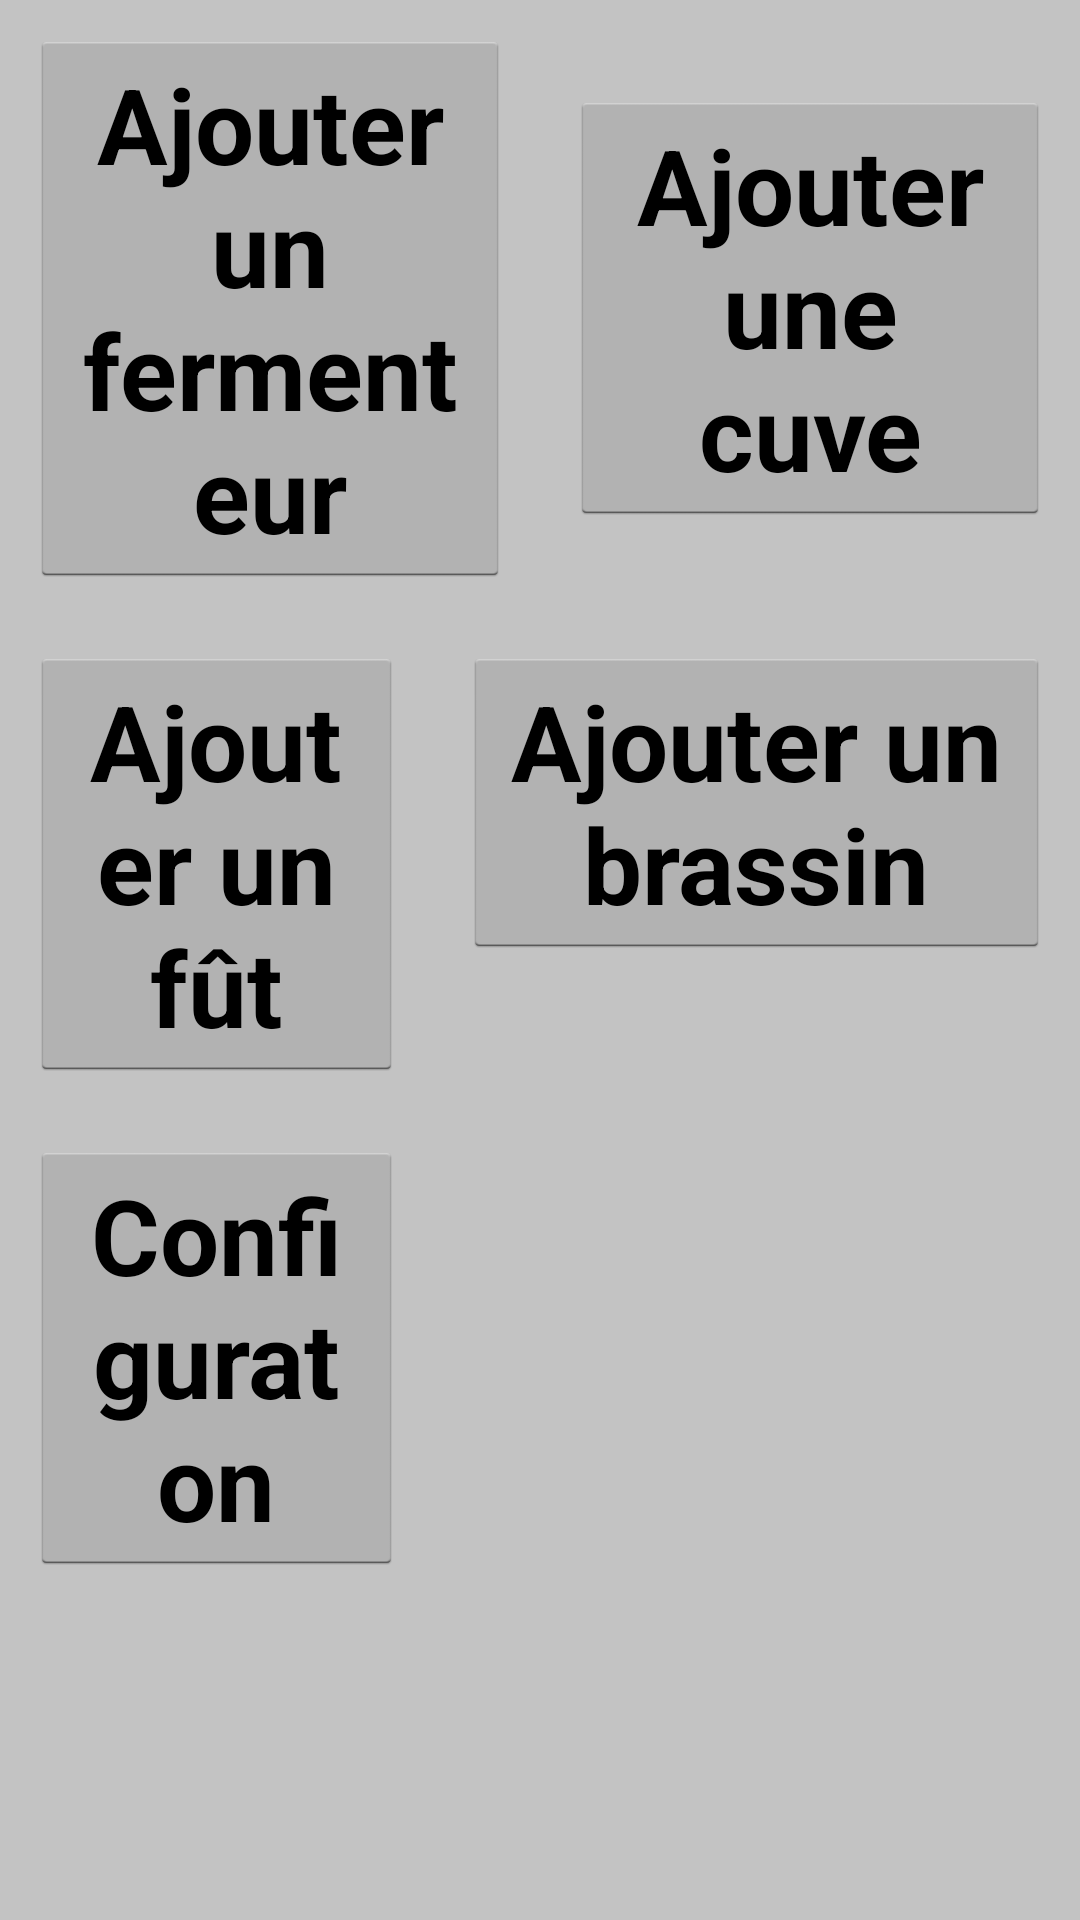

Write the Android layout XML for this screen, with the resource values it uses.
<!-- AndroidManifest.xml: application theme theme -->
<!-- res/layout/activity_configuration.xml -->
<?xml version="1.0" encoding="utf-8"?>
<TableLayout xmlns:android="http://schemas.android.com/apk/res/android"
    android:layout_width="match_parent" android:layout_height="match_parent"
    android:background="@color/gris">

    <TableRow
        android:layout_width="match_parent"
        android:layout_height="match_parent"
        android:layout_gravity="center"
        android:baselineAligned="false">

        <Button
            android:layout_width="0dp"
            android:layout_height="wrap_content"
            android:text="Ajouter un fermenteur"
            android:id="@+id/btnFermenteur"
            android:layout_weight="1"
            android:layout_gravity="center"
            android:gravity="center"
            android:layout_margin="10dp"
            android:textAllCaps="false"
            android:textSize="35dp"
            android:textStyle="bold" />

        <Button
            android:layout_width="0dp"
            android:layout_height="wrap_content"
            android:text="Ajouter une cuve"
            android:id="@+id/btnCuve"
            android:layout_weight="1"
            android:layout_gravity="center"
            android:gravity="center"
            android:layout_margin="10dp"
            android:textAllCaps="false"
            android:textSize="35dp"
            android:textStyle="bold" />
    </TableRow>

    <TableRow
        android:layout_width="match_parent"
        android:layout_height="match_parent"
        android:layout_gravity="center"
        android:baselineAligned="false">

        <Button
            android:layout_width="wrap_content"
            android:layout_height="wrap_content"
            android:text="Ajouter un fût"
            android:id="@+id/btnFut"
            android:layout_weight="1"
            android:gravity="center"
            android:layout_margin="10dp"
            android:textAllCaps="false"
            android:textSize="35dp"
            android:textStyle="bold" />

        <Button
            android:layout_width="wrap_content"
            android:layout_height="wrap_content"
            android:text="Ajouter un brassin"
            android:id="@+id/btnBrassin"
            android:layout_weight="1"
            android:gravity="center"
            android:layout_margin="10dp"
            android:textAllCaps="false"
            android:textSize="35dp"
            android:textStyle="bold" />
    </TableRow>

    <TableRow
        android:layout_width="match_parent"
        android:layout_height="match_parent"
        android:layout_gravity="center">

        <Button
            android:layout_width="wrap_content"
            android:layout_height="wrap_content"
            android:text="Configuraton"
            android:id="@+id/btnConfiguration"
            android:layout_weight="1"
            android:gravity="center"
            android:layout_margin="10dp"
            android:textAllCaps="false"
            android:textSize="35dp"
            android:textStyle="bold" />

        <Button
            android:layout_width="wrap_content"
            android:layout_height="wrap_content"
            android:text="autre"
            android:id="@+id/btnAutre"
            android:layout_weight="1"
            android:gravity="center"
            android:layout_margin="10dp"
            android:visibility="invisible"
            android:textAllCaps="false"
            android:textSize="35dp"
            android:textStyle="bold" />
    </TableRow>
</TableLayout>
<!-- resources referenced by this layout -->
<resources>
  <color name="gris">#C3C3C3</color>
  <style name="theme" parent="android:Theme.Holo.Light">
  
      </style>
</resources>
